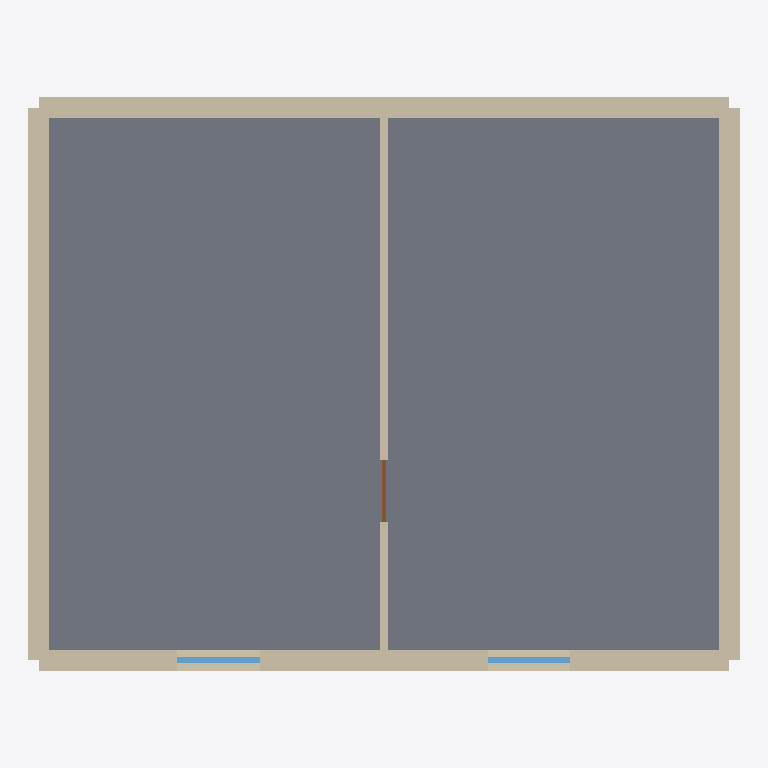
Plan cut of the same IFC building model at storey '2. OG' (level 6.00 m, cut at 7.40 m), seen from above with north up, elements coloured by IFC class: 5 walls (beige), 2 windows (light blue), 1 slab (grey), 1 door (brown). Cut surfaces are drawn darker.
Extent 10.3 m × 8.3 m × 9.0 m (x, y, z). Storeys (3): EG at 0.00 m; 1. OG at 3.00 m; 2. OG at 6.00 m. Elements (28): 15 IfcWall, 6 IfcWindow, 3 IfcDoor, 3 IfcSlab, 1 IfcStair.

HEADER;
FILE_DESCRIPTION(('ViewDefinition [DesignTransferView]'),'2;1');
FILE_NAME('testmodell.ifc','2026-10-23T10:00:00',(''),(''),'IFC-Property-Editor Testmodell','','');
FILE_SCHEMA(('IFC4'));
ENDSEC;
DATA;
#11=IFCPROJECT('3CGxLmHzz33ewoZE0JxFDp',$,'Testprojekt IFC-Property-Editor',$,$,$,$,(#9),#4);
#17=IFCSITE('3FQ190HU57dv1c5h1axAWY',$,'Grundstück',$,$,#16,$,$,.ELEMENT.,$,$,$,$,$);
#23=IFCBUILDING('0b7qZL96TC4OLguK5KyycO',$,'Testgebäude',$,$,#22,$,$,.ELEMENT.,$,$,$);
#31=IFCBUILDINGSTOREY('2PwWoK9zvF7RKg91qd5kpY',$,'EG',$,$,#30,$,$,.ELEMENT.,0.0);
#37=IFCBUILDINGSTOREY('2nXDsFiwT8Ce5YsaMb2sfr',$,'1. OG',$,$,#36,$,$,.ELEMENT.,3.0);
#43=IFCBUILDINGSTOREY('35XzMZDPHETwJhvAqE59zG',$,'2. OG',$,$,#42,$,$,.ELEMENT.,6.0);
#791=IFCSLAB('2c7c2a7r97FuZw$fS3S7T8',$,'Decke über 1. OG',$,$,#779,#790,$,.FLOOR.);
#866=IFCWALL('2BdC50OHP3teLmmcQWwX1p',$,'Aussenwand Nord 300',$,$,#854,#865,$,.STANDARD.);
#816=IFCWALL('2NK2FMDM9CGeX2aPsQq$n1',$,'Aussenwand Süd 300',$,$,#804,#815,$,.STANDARD.);
#841=IFCWALL('1eajjfL499jAPX1ruPpYFP',$,'Aussenwand Ost 300',$,$,#829,#840,$,.STANDARD.);
#889=IFCWALL('3noeqJqRX6gPA2QkR6Cc$z',$,'Aussenwand West 300',$,$,#877,#888,$,.STANDARD.);
#914=IFCWALL('0xqCNn4afFGe1wmRpt39Cp',$,'Innenwand 120',$,$,#902,#913,$,.STANDARD.);
#981=IFCWINDOW('1OkSF9SGnBiOa6ap1a7_qZ',$,'Fenster Süd 1',$,$,#969,#980,$,1.4,1.2,.WINDOW.,$,$);
#1023=IFCWINDOW('1lQpIY4tz1yATH5ePx_nfn',$,'Fenster Süd 2',$,$,#1011,#1022,$,1.4,1.2,.WINDOW.,$,$);
#939=IFCDOOR('04ir7oodT96wa7q2Y$AXuA',$,'Tür Treppenhaus',$,$,#927,#938,$,2.1,0.9,.DOOR.,$,$);
ENDSEC;
